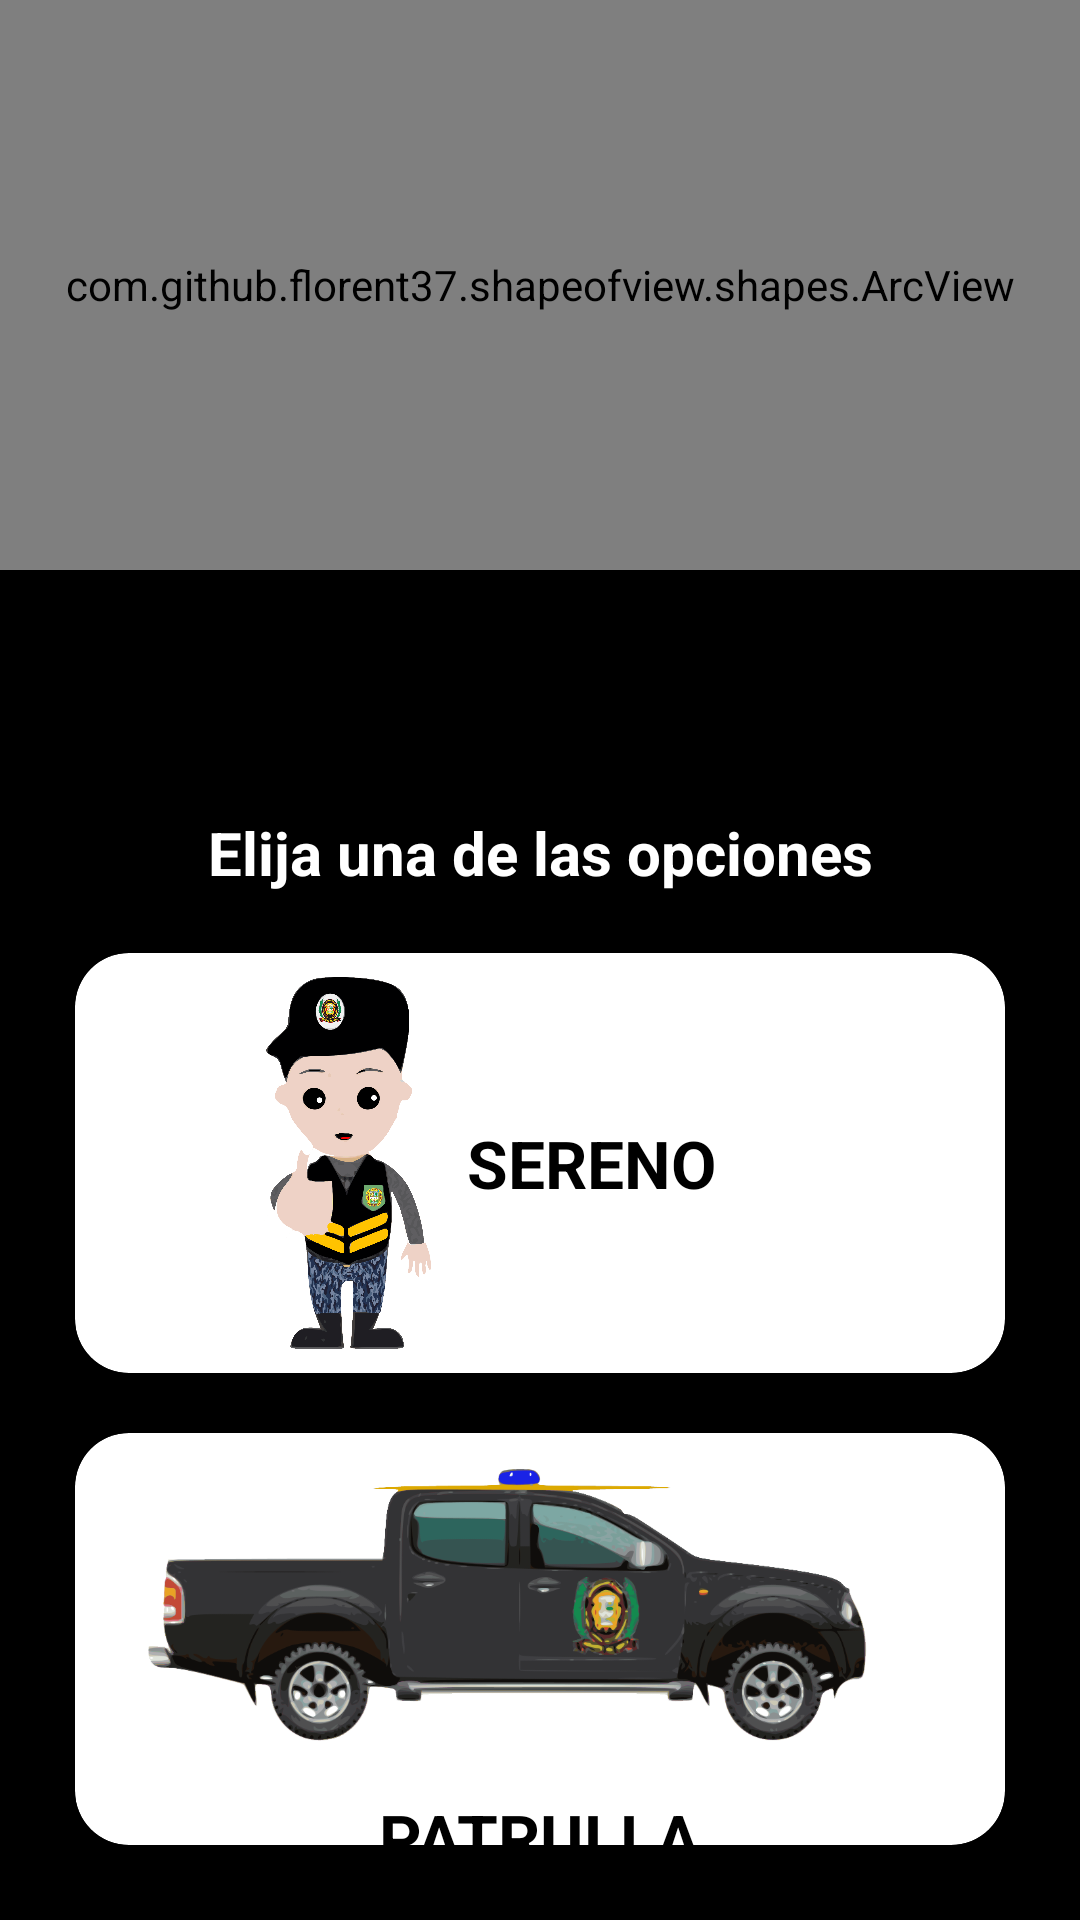

This screen was rendered from an Android layout file. Write that file and the resources it references.
<!-- AndroidManifest.xml: activity theme splashScreenTheme -->
<!-- res/layout/activity_main.xml -->
<?xml version="1.0" encoding="utf-8"?>
<androidx.coordinatorlayout.widget.CoordinatorLayout xmlns:android="http://schemas.android.com/apk/res/android"
    xmlns:app="http://schemas.android.com/apk/res-auto"
    xmlns:tools="http://schemas.android.com/tools"
    android:layout_width="match_parent"
    android:layout_height="match_parent"
    android:fitsSystemWindows="true"
    android:background="@color/colorPrimary"
    tools:context=".activities.MainActivity">

    <LinearLayout
        android:layout_width="match_parent"
        android:layout_height="match_parent"
        android:orientation="vertical" >

        <com.github.florent37.shapeofview.shapes.ArcView
            android:layout_width="match_parent"
            android:layout_height="190dp"
            android:elevation="4dp"
            app:shape_arc_cropDirection="outside"
            app:shape_arc_height="20dp"
            app:shape_arc_position="bottom"
            >

        <View
            android:layout_width="match_parent"
            android:layout_height="wrap_content"
            android:background="@color/colorWhite" />

        <TextView
            android:layout_width="match_parent"
            android:layout_height="wrap_content"
            android:text="Sistema de incidencias de Serenazgo"
            android:textAlignment="center"
            android:textColor="@color/colorPrimaryDark"
            android:layout_margin="40dp"
            android:textSize="20sp"
            android:textStyle="bold"/>

        </com.github.florent37.shapeofview.shapes.ArcView>

        <ImageView
            android:layout_width="150dp"
            android:layout_height="150dp"
            android:elevation="10dp"
            android:layout_marginTop="-90dp"
            android:src="@drawable/logo"
            android:layout_gravity="center|top" />

        <LinearLayout
            android:layout_width="match_parent"
            android:padding="25dp"
            android:orientation="vertical"
            android:layout_height="wrap_content">

                <TextView
                    android:layout_width="match_parent"
                    android:textAlignment="center"
                    android:textColor="#fff"
                    android:layout_marginTop="-5sp"
                    android:textStyle="bold"
                    android:textSize="20dp"
                    android:text="Elija una de las opciones"
                    android:layout_height="wrap_content"/>

            <androidx.cardview.widget.CardView
                android:layout_width="match_parent"
                android:layout_height="wrap_content"
                android:layout_marginTop="20dp"
                android:layout_columnWeight="1"
                android:layout_rowWeight="1"
                app:cardElevation="6dp"
                android:foreground="@drawable/shadow"
                android:clickable="true"
                app:cardCornerRadius="18dp"
                android:id="@+id/btnIAmClient"
                android:focusable="true">

                <LinearLayout
                    android:layout_width="match_parent"
                    android:gravity="center"
                    android:layout_height="wrap_content"
                    android:orientation="horizontal"
                    tools:targetApi="m">

                    <ImageView
                        android:layout_width="60dp"
                        android:padding="2dp"
                        android:src="@drawable/sereno"
                        android:layout_height="140dp"/>

                    <TextView
                        android:layout_width="wrap_content"
                        android:text="SERENO"
                        android:layout_marginLeft="10dp"
                        android:textStyle="bold"
                        android:textSize="22sp"
                        android:textColor="#000"
                        android:layout_height="wrap_content"/>

                    <ProgressBar
                        android:id="@+id/progress"
                        android:indeterminate="false"
                        android:layout_width="30dp"
                        android:visibility="invisible"
                        android:layout_marginStart="5dp"
                        android:layout_height="30dp"/>

                </LinearLayout>

            </androidx.cardview.widget.CardView>


            <androidx.cardview.widget.CardView
                android:layout_width="match_parent"
                android:layout_height="wrap_content"
                android:layout_marginTop="20dp"
                android:layout_columnWeight="1"
                android:layout_rowWeight="1"
                app:cardElevation="6dp"
                android:foreground="@drawable/shadow"
                android:clickable="true"
                app:cardCornerRadius="18dp"
                android:id="@+id/btnIAmDriver"
                android:focusable="true">

                <LinearLayout
                    android:layout_width="match_parent"
                    android:gravity="center"
                    android:layout_height="wrap_content"
                    android:orientation="vertical"
                    tools:targetApi="m">

                    <LinearLayout
                        android:layout_width="match_parent"
                        android:orientation="horizontal"
                        android:layout_height="wrap_content">

                        <ImageView
                            android:layout_width="300dp"
                            android:padding="2dp"
                            android:src="@drawable/patrulla"
                            android:layout_height="120dp"/>

                        <ProgressBar
                            android:id="@+id/progress2"
                            android:indeterminate="false"
                            android:layout_width="30dp"
                            android:layout_gravity="center"
                            android:visibility="invisible"
                            android:layout_height="30dp"/>
                    </LinearLayout>

                    <TextView
                        android:layout_width="wrap_content"
                        android:text="PATRULLA"
                        android:textSize="22sp"
                        android:textStyle="bold"
                        android:textColor="#000"
                        android:layout_height="wrap_content"/>

                </LinearLayout>

            </androidx.cardview.widget.CardView>


        </LinearLayout>
        </LinearLayout>



</androidx.coordinatorlayout.widget.CoordinatorLayout>
<!-- resources referenced by this layout -->
<resources>
  <color name="colorPrimary">#000000</color>
  <color name="colorPrimaryDark">#186E3D</color>
  <color name="colorWhite">#FFFFFF</color>
  <!-- drawable patrulla: png bitmap (drawable, 173412 bytes) -->
  <!-- drawable sereno: png bitmap (drawable, 573546 bytes) -->
  <!-- drawable shadow (drawable) -->
  <?xml version="1.0" encoding="utf-8"?>
  <ripple xmlns:android="http://schemas.android.com/apk/res/android"
      android:color="#bdbdbd">
      <item android:id="@android:id/mask">
          <shape android:shape="rectangle" android:innerRadius="18dp">
              <size
                  android:width="600dp"
                  android:height="130dp" />
              <solid android:color="#f0f0f0" />
          </shape>
      </item>
  </ripple>
  <style name="splashScreenTheme" parent="@style/AppThemeSplash">
          <item name="android:windowBackground">@drawable/splashscreen</item>
      </style>
  <style name="AppThemeSplash" parent="AppTheme">
          
          <item name="colorPrimary">#ffffff</item>
          <item name="colorPrimaryDark">#ffffff</item>
          <item name="colorAccent">#ffffff</item>
      </style>
  <!-- drawable splashscreen (drawable) -->
  <?xml version="1.0" encoding="utf-8"?>
  <layer-list xmlns:android="http://schemas.android.com/apk/res/android" >
      
      <item android:drawable="@color/colorBlanco"></item>
      <item  android:width="190dp"
          android:height="200dp"
          android:drawable="@drawable/logo"
          android:gravity="center" />
  </layer-list>
  <style name="AppTheme" parent="Theme.AppCompat.Light.NoActionBar">
          
          <item name="colorPrimary">@color/colorPrimary</item>
          <item name="colorPrimaryDark">#fff</item>
          <item name="colorAccent">@color/colorAccent</item>
  
      </style>
  <color name="colorBlanco">#FFFFFF</color>
  <color name="colorAccent">#186E3D</color>
</resources>
